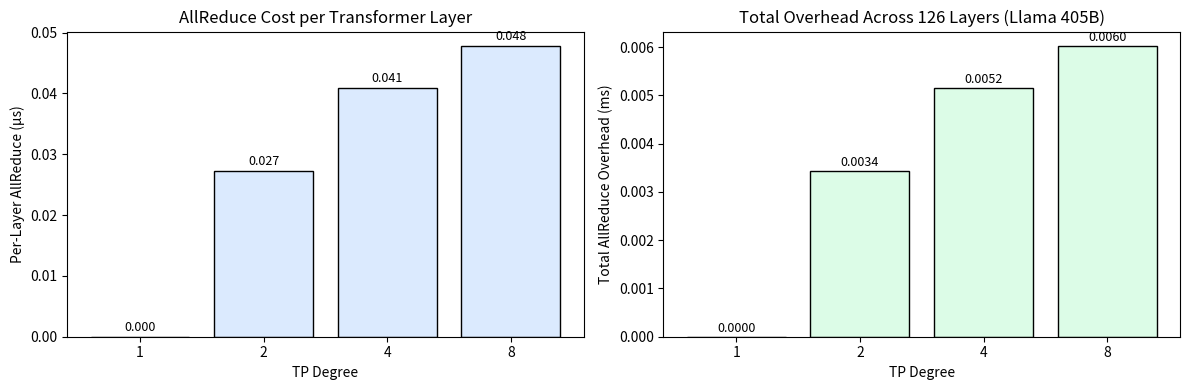
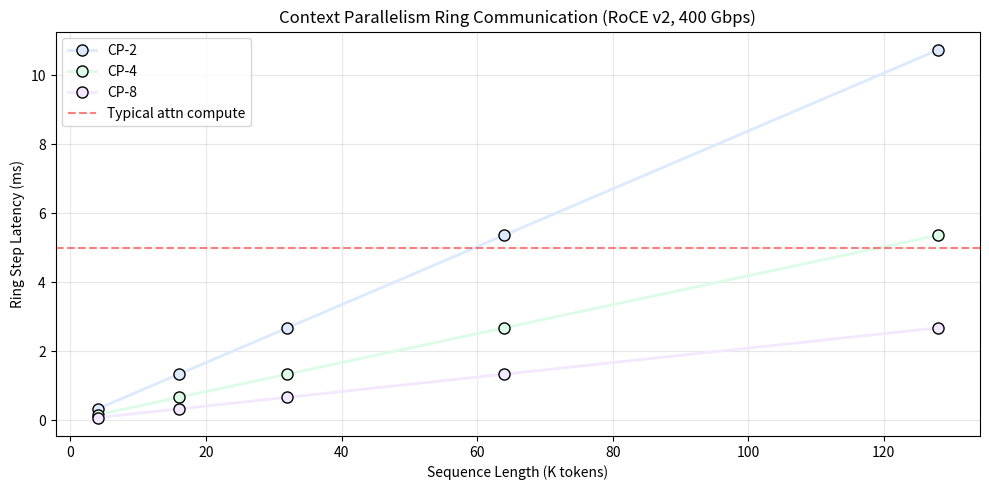
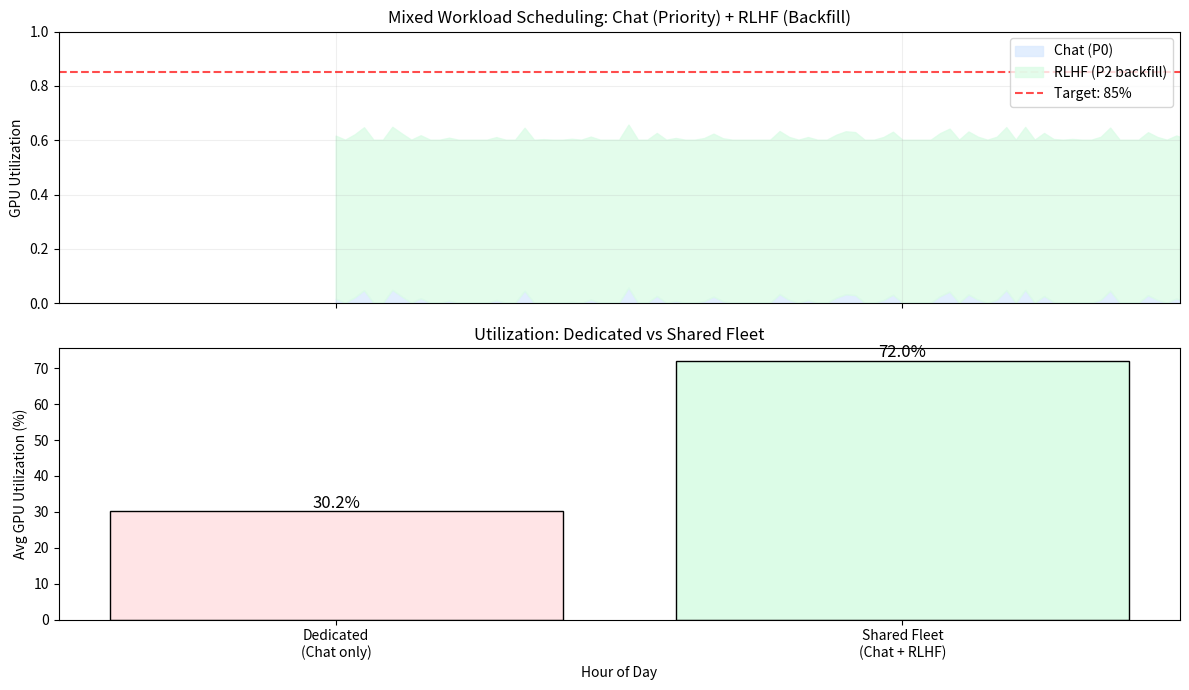
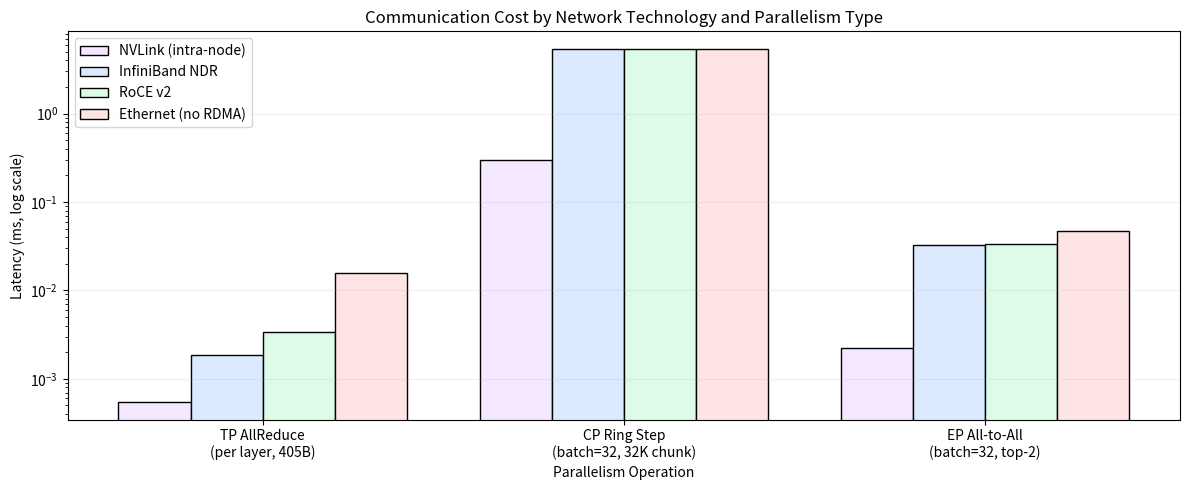

Write Python code to recreate these figures, in order.
# Install dependencies for analytical experiments
import subprocess
subprocess.run(['pip', 'install', '-q', 'matplotlib', 'numpy'], check=True)

import numpy as np  # numerical computation for parallelism models
import matplotlib.pyplot as plt  # plotting communication costs and utilization

def compute_tp_allreduce_cost():
    """Compute AllReduce latency for different TP degrees on NVLink."""
    # Hidden dimension for Llama 405B
    hidden_dim = 12288
    # FP16 = 2 bytes per element
    dtype_bytes = 2
    # NVLink bandwidth in bytes/second (900 GB/s bidirectional)
    nvlink_bw = 900e9
    # Number of transformer layers
    num_layers = 126
    # TP degrees to evaluate
    tp_degrees = np.array([1, 2, 4, 8])

    # AllReduce cost formula: 2 * (P-1)/P * M * dtype / bandwidth
    # where P = TP degree, M = message size (hidden_dim)
    per_layer_bytes = 2 * (tp_degrees - 1) / tp_degrees * hidden_dim * dtype_bytes
    # Time per layer in microseconds
    per_layer_us = per_layer_bytes / nvlink_bw * 1e6
    # Total overhead across all layers in milliseconds
    total_ms = per_layer_us * num_layers / 1000

    # Plot the communication overhead
    fig, (ax1, ax2) = plt.subplots(1, 2, figsize=(12, 4))

    # Left: per-layer cost
    ax1.bar(tp_degrees.astype(str), per_layer_us, color='#dbeafe', edgecolor='#000')
    ax1.set_xlabel('TP Degree')  # x-axis: parallelism width
    ax1.set_ylabel('Per-Layer AllReduce (\u00b5s)')  # y-axis: latency per layer
    ax1.set_title('AllReduce Cost per Transformer Layer')
    # Annotate each bar with its value
    for i, v in enumerate(per_layer_us):
        ax1.text(i, v + 0.001, f'{v:.3f}', ha='center', fontsize=9)

    # Right: total overhead across full model
    ax2.bar(tp_degrees.astype(str), total_ms, color='#dcfce7', edgecolor='#000')
    ax2.set_xlabel('TP Degree')  # x-axis: parallelism width
    ax2.set_ylabel('Total AllReduce Overhead (ms)')  # y-axis: total per-pass cost
    ax2.set_title(f'Total Overhead Across {num_layers} Layers (Llama 405B)')
    for i, v in enumerate(total_ms):
        ax2.text(i, v + 0.0001, f'{v:.4f}', ha='center', fontsize=9)

    plt.tight_layout()
    plt.show()

    # Return results for inspection
    return dict(zip(tp_degrees.tolist(), total_ms.tolist()))

# Execute the TP cost analysis
tp_results = compute_tp_allreduce_cost()
print(f"\nTP-8 AllReduce overhead: {tp_results[8]:.4f} ms per forward pass")
print("Conclusion: NVLink makes TP-8 viable with sub-millisecond overhead")

def compute_cp_ring_cost():
    """Model ring attention data transfer for context parallelism."""
    # Parameters for Llama 405B
    head_dim = 128  # dimension per attention head
    batch_size = 32  # concurrent sequences in the batch
    # RoCE v2 bandwidth: 400 Gbps = 50 GB/s per link
    roce_bw = 50e9
    # Sequence lengths to evaluate
    seq_lengths = np.array([4096, 16384, 32768, 65536, 131072])
    # CP degrees to compare
    cp_degrees = [2, 4, 8]

    fig, ax = plt.subplots(figsize=(10, 5))
    # Color palette for each CP degree
    colors = ['#dbeafe', '#dcfce7', '#f3e8ff']

    for idx, cp in enumerate(cp_degrees):
        # Chunk length = total sequence / CP degree
        chunk_lens = seq_lengths / cp
        # Bytes per ring step: batch * chunk_len * head_dim * 2 (FP16)
        bytes_per_step = batch_size * chunk_lens * head_dim * 2
        # Time per ring step in milliseconds
        time_ms = bytes_per_step / roce_bw * 1000

        # Plot ring step latency for each sequence length
        ax.plot(seq_lengths / 1024, time_ms, 'o-',
                color=colors[idx], markeredgecolor='#000',
                linewidth=2, markersize=8, label=f'CP-{cp}')

    ax.set_xlabel('Sequence Length (K tokens)')  # x-axis: context size
    ax.set_ylabel('Ring Step Latency (ms)')  # y-axis: communication time
    ax.set_title('Context Parallelism Ring Communication (RoCE v2, 400 Gbps)')
    ax.legend()  # show CP degree legend
    ax.grid(True, alpha=0.3)  # light grid for readability
    # Add horizontal line for typical attention compute time
    ax.axhline(y=5.0, color='red', linestyle='--', alpha=0.5, label='Typical attn compute')
    ax.legend()
    plt.tight_layout()
    plt.show()

    # Print the critical case: 128K context with CP-4
    critical_bytes = batch_size * (131072 / 4) * head_dim * 2
    critical_ms = critical_bytes / roce_bw * 1000
    print(f"\n128K context, CP-4: {critical_ms:.2f} ms per ring step")
    print(f"This overlaps with attention compute (~5-10ms), hiding transfer cost")
    return critical_ms

# Execute CP bandwidth analysis
cp_critical_latency = compute_cp_ring_cost()

def simulate_mixed_workload_scheduling():
    """Simulate GPU utilization under mixed workload scheduling."""
    np.random.seed(42)  # reproducible results
    # Simulate 24 hours in 1-minute intervals
    hours = np.linspace(0, 24, 1440)

    # Chat traffic: peaks at 10am and 8pm, quiet at night
    # Modeled as sum of two Gaussians centered at peak hours
    chat_base = 0.3 * np.exp(-((hours - 10)**2) / 8) + 0.4 * np.exp(-((hours - 20)**2) / 6)
    # Add noise to simulate real traffic variability
    chat_load = np.clip(chat_base + np.random.normal(0, 0.03, len(hours)), 0, 1)

    # RLHF batch: fills remaining capacity (backfill workload)
    # Cannot exceed what's left after chat gets priority
    max_util = 0.85  # target fleet utilization cap
    rlhf_load = np.clip(max_util - chat_load, 0, 0.6)  # cap RLHF at 60%

    # Total utilization = chat + RLHF
    total_util = chat_load + rlhf_load

    # Plot the 24-hour utilization profile
    fig, (ax1, ax2) = plt.subplots(2, 1, figsize=(12, 7), sharex=True)

    # Top: stacked area showing workload composition
    ax1.fill_between(hours, 0, chat_load, alpha=0.8, color='#dbeafe', label='Chat (P0)')
    ax1.fill_between(hours, chat_load, total_util, alpha=0.8, color='#dcfce7', label='RLHF (P2 backfill)')
    ax1.axhline(y=max_util, color='red', linestyle='--', alpha=0.7, label=f'Target: {max_util*100:.0f}%')
    ax1.set_ylabel('GPU Utilization')  # y-axis: fraction of GPU capacity used
    ax1.set_title('Mixed Workload Scheduling: Chat (Priority) + RLHF (Backfill)')
    ax1.legend(loc='upper right')  # workload type legend
    ax1.set_ylim(0, 1.0)  # utilization is 0-100%
    ax1.grid(True, alpha=0.2)

    # Bottom: comparison of dedicated vs shared utilization
    # Dedicated: chat gets its own GPUs (sized for peak), RLHF gets its own
    chat_dedicated_util = chat_load / chat_load.max()  # normalized to peak
    dedicated_avg = chat_load.mean() / chat_load.max()  # average util if dedicated
    shared_avg = total_util.mean()  # average util with sharing

    ax2.bar(['Dedicated\n(Chat only)', 'Shared Fleet\n(Chat + RLHF)'],
            [dedicated_avg * 100, shared_avg * 100],
            color=['#ffe4e6', '#dcfce7'], edgecolor='#000')
    ax2.set_ylabel('Avg GPU Utilization (%)')  # average across 24 hours
    ax2.set_title('Utilization: Dedicated vs Shared Fleet')
    # Annotate bars with values
    ax2.text(0, dedicated_avg * 100 + 1, f'{dedicated_avg*100:.1f}%', ha='center', fontsize=12)
    ax2.text(1, shared_avg * 100 + 1, f'{shared_avg*100:.1f}%', ha='center', fontsize=12)

    plt.xlabel('Hour of Day')  # x-axis for top plot
    plt.tight_layout()
    plt.show()

    print(f"\nDedicated fleet avg utilization: {dedicated_avg*100:.1f}%")
    print(f"Shared fleet avg utilization: {shared_avg*100:.1f}%")
    print(f"Improvement: {(shared_avg - dedicated_avg) / dedicated_avg * 100:.0f}% higher utilization")
    return {'dedicated': dedicated_avg, 'shared': shared_avg}

# Run the mixed workload simulation
workload_results = simulate_mixed_workload_scheduling()

def compare_network_technologies():
    """Compare RoCE v2 and InfiniBand for inference parallelism."""
    # Network specs
    networks = {
        'NVLink (intra-node)': {'bw_gbps': 7200, 'latency_us': 0.5},  # 900 GB/s
        'InfiniBand NDR': {'bw_gbps': 400, 'latency_us': 1.0},
        'RoCE v2': {'bw_gbps': 400, 'latency_us': 2.5},
        'Ethernet (no RDMA)': {'bw_gbps': 400, 'latency_us': 15.0},
    }

    # Message sizes for different parallelism operations (bytes)
    operations = {
        'TP AllReduce\n(per layer, 405B)': 2 * 7/8 * 12288 * 2,  # ~21 KB
        'CP Ring Step\n(batch=32, 32K chunk)': 32 * 32768 * 128 * 2,  # ~256 MB
        'EP All-to-All\n(batch=32, top-2)': 32 * 2 * 12288 * 2,  # ~1.5 MB
    }

    fig, ax = plt.subplots(figsize=(12, 5))
    x = np.arange(len(operations))  # operation positions on x-axis
    width = 0.2  # bar width for grouped bars
    colors = ['#f3e8ff', '#dbeafe', '#dcfce7', '#ffe4e6']  # one per network

    for i, (net_name, specs) in enumerate(networks.items()):
        # Compute transfer time for each operation
        bw_bytes = specs['bw_gbps'] * 1e9 / 8  # convert Gbps to bytes/sec
        times_ms = []
        for op_name, msg_bytes in operations.items():
            # Total time = latency + transfer time
            transfer_ms = msg_bytes / bw_bytes * 1000
            total_ms = specs['latency_us'] / 1000 + transfer_ms
            times_ms.append(total_ms)

        # Plot grouped bars for this network
        bars = ax.bar(x + i * width, times_ms, width,
                      label=net_name, color=colors[i], edgecolor='#000')

    ax.set_xlabel('Parallelism Operation')  # x-axis: operation type
    ax.set_ylabel('Latency (ms, log scale)')  # y-axis: communication time
    ax.set_title('Communication Cost by Network Technology and Parallelism Type')
    ax.set_xticks(x + width * 1.5)  # center labels under groups
    ax.set_xticklabels(operations.keys())
    ax.set_yscale('log')  # log scale to show wide range
    ax.legend(loc='upper left')  # network type legend
    ax.grid(True, alpha=0.2, axis='y')

    plt.tight_layout()
    plt.show()

    # Print key insight
    print("\nKey insight: RoCE v2 vs InfiniBand difference is < 2 us latency")
    print("For CP ring steps (ms-scale), this is negligible")
    print("For TP AllReduce (us-scale), NVLink is essential regardless")

# Run network comparison
compare_network_technologies()
